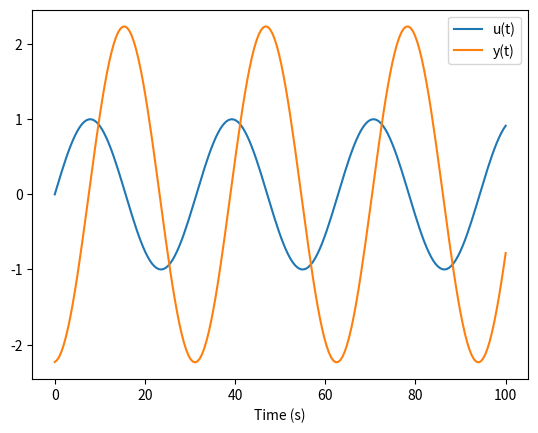

Here is the Python script that generated this plot:
import numpy as np
import matplotlib.pyplot as plt

w = 0.2
s = w * 1j
G = 5 * np.exp(-2 * s) / (10 * s + 1)

t = np.linspace(0,100,200)
GM = np.abs(G)
PM = np.angle(G)

u = np.sin(w * t)
y = GM * np.sin(w*t + PM)

plt.figure('Figure 2.1')
plt.plot(t,u)
plt.plot(t,y)
plt.xlabel('Time (s)')
plt.legend(['u(t)','y(t)'])

plt.show()
